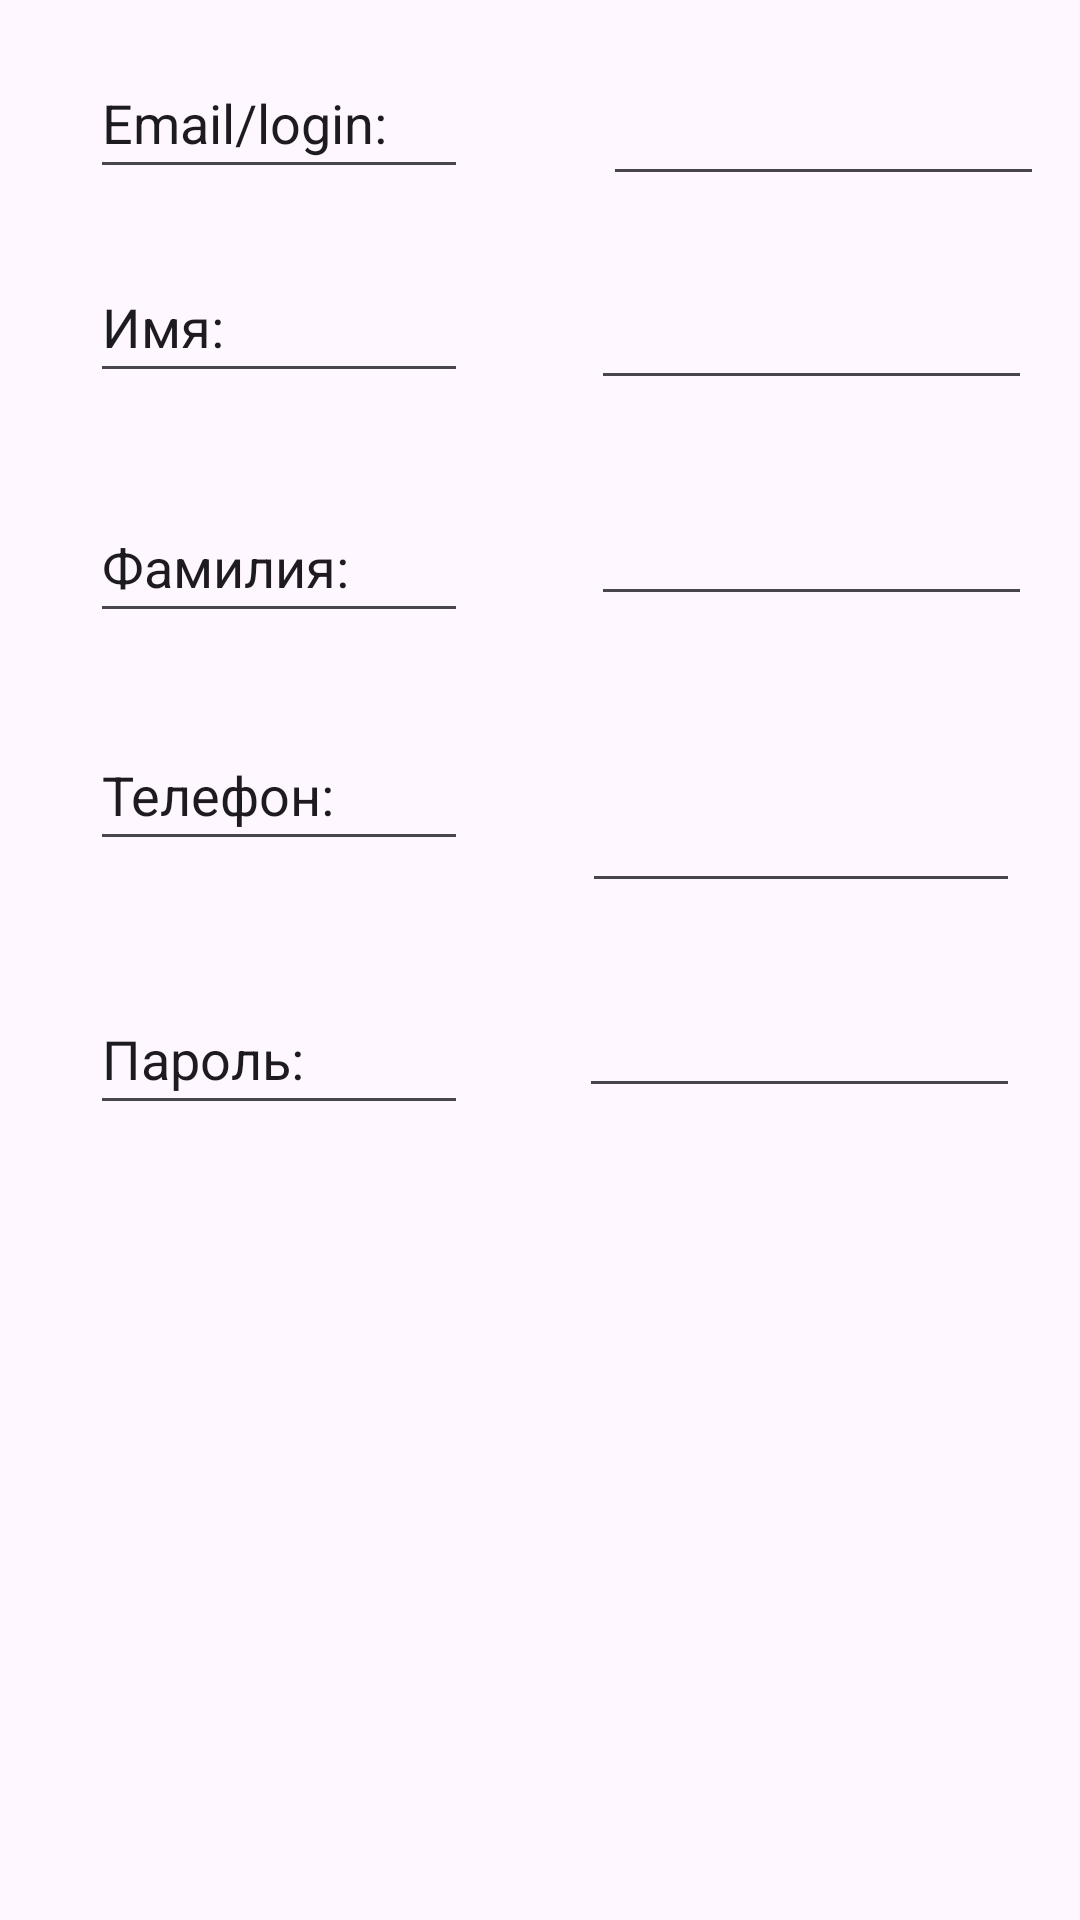

Reconstruct the res/layout file that produces this screen, plus the resources it refers to.
<!-- AndroidManifest.xml: application theme Theme.TravelAroundBelarus -->
<!-- res/layout/userinfoedit.xml -->
<?xml version="1.0" encoding="utf-8"?>
<androidx.constraintlayout.widget.ConstraintLayout xmlns:android="http://schemas.android.com/apk/res/android"
    xmlns:app="http://schemas.android.com/apk/res-auto"
    xmlns:tools="http://schemas.android.com/tools"
    android:layout_width="match_parent"
    android:layout_height="match_parent"
    android:id="@+id/root_element"
    tools:context=".UserInfoactivity">

    <EditText
        android:id="@+id/Email_edit"
        android:layout_width="wrap_content"
        android:layout_height="wrap_content"
        android:layout_marginTop="24dp"
        android:layout_marginEnd="12dp"
        android:ems="7"
        android:hint=""
        android:inputType="textEmailAddress"
        android:textColorHint="@color/black"
        app:layout_constraintEnd_toEndOf="parent"
        app:layout_constraintTop_toTopOf="parent" />

    <EditText
        android:id="@+id/name_edit"
        android:layout_width="wrap_content"
        android:layout_height="wrap_content"
        android:layout_marginTop="92dp"
        android:layout_marginEnd="16dp"
        android:ems="7"
        android:inputType="text"
        android:textColorHint="@color/black"
        app:layout_constraintEnd_toEndOf="parent"
        app:layout_constraintTop_toTopOf="parent" />

    <EditText
        android:id="@+id/lastname_edit"
        android:layout_width="wrap_content"
        android:layout_height="wrap_content"
        android:layout_marginTop="164dp"
        android:layout_marginEnd="16dp"
        android:ems="7"
        android:inputType="text"
        android:textColorHint="@color/black"
        app:layout_constraintEnd_toEndOf="parent"
        app:layout_constraintTop_toTopOf="parent" />

    <EditText
        android:id="@+id/Phone_edit"
        android:layout_width="146dp"
        android:layout_height="53dp"
        android:layout_marginTop="248dp"
        android:layout_marginEnd="20dp"
        android:ems="7"
        android:inputType="phone"
        android:textColorHint="@color/black"
        app:layout_constraintEnd_toEndOf="parent"
        app:layout_constraintTop_toTopOf="parent" />

    <EditText
        android:id="@+id/Password_edit"
        android:layout_width="wrap_content"
        android:layout_height="wrap_content"
        android:layout_marginTop="328dp"
        android:layout_marginEnd="20dp"
        android:ems="7"
        android:inputType="textPassword"
        android:textColorHint="@color/black"
        app:layout_constraintEnd_toEndOf="parent"
        app:layout_constraintTop_toTopOf="parent" />

    <EditText
        android:layout_width="126dp"
        android:layout_height="47dp"
        android:layout_marginTop="240dp"
        android:layout_marginEnd="204dp"
        android:ems="7"
        android:focusable="false"
        android:text="Телефон:"
        app:layout_constraintEnd_toEndOf="parent"
        app:layout_constraintTop_toTopOf="parent" />

    <EditText
        android:layout_width="126dp"
        android:layout_height="47dp"
        android:layout_marginTop="328dp"
        android:layout_marginEnd="204dp"
        android:ems="7"
        android:focusable="false"
        android:text="Пароль:"
        app:layout_constraintEnd_toEndOf="parent"
        app:layout_constraintTop_toTopOf="parent" />

    <EditText
        android:layout_width="126dp"
        android:layout_height="47dp"
        android:layout_marginTop="16dp"
        android:layout_marginEnd="204dp"
        android:ems="7"
        android:focusable="false"
        android:text="Email/login:"
        app:layout_constraintEnd_toEndOf="parent"
        app:layout_constraintTop_toTopOf="parent" />

    <EditText
        android:layout_width="126dp"
        android:layout_height="47dp"
        android:layout_marginTop="164dp"
        android:layout_marginEnd="204dp"
        android:ems="7"
        android:focusable="false"
        android:text="Фамилия:"
        app:layout_constraintEnd_toEndOf="parent"
        app:layout_constraintTop_toTopOf="parent" />

    <EditText
        android:layout_width="126dp"
        android:layout_height="47dp"
        android:layout_marginTop="84dp"
        android:layout_marginEnd="204dp"
        android:ems="7"
        android:focusable="false"
        android:text="Имя:"
        app:layout_constraintEnd_toEndOf="parent"
        app:layout_constraintTop_toTopOf="parent" />
</androidx.constraintlayout.widget.ConstraintLayout>
<!-- resources referenced by this layout -->
<resources>
  <color name="black">#FF000000</color>
  <style name="Theme.TravelAroundBelarus" parent="Base.Theme.TravelAroundBelarus" />
  <style name="Base.Theme.TravelAroundBelarus" parent="Theme.Material3.DayNight.NoActionBar">
          
          
      </style>
</resources>
